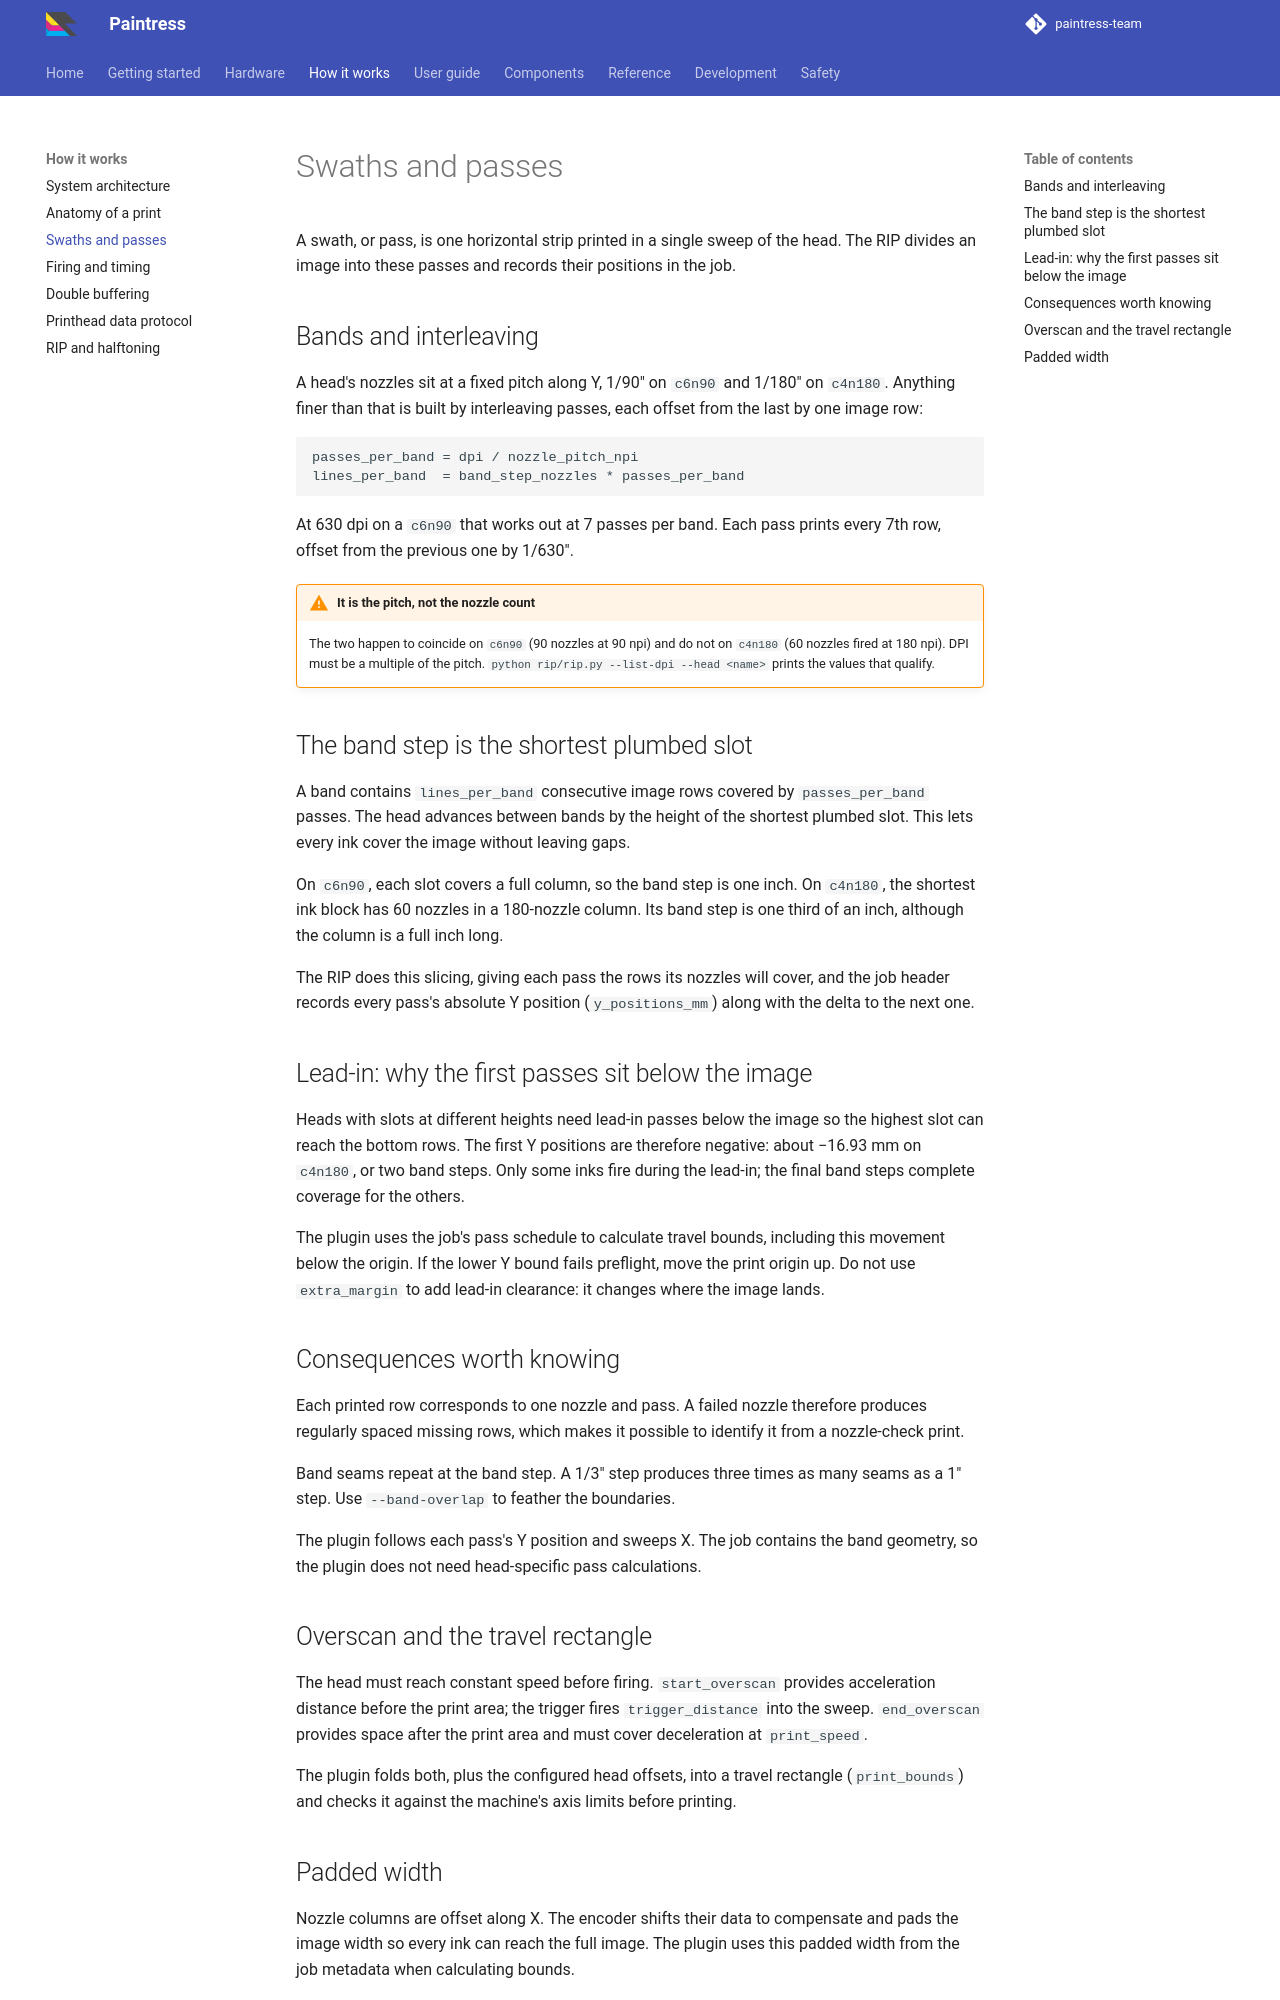

repository: paintress-team/paintress.dev · page: concepts/swaths-and-passes/index.html · generator: mkdocs

# Swaths and passes

A swath, or pass, is one horizontal strip printed in a single sweep of the
head. The RIP divides an image into these passes and records their positions
in the job.

## Bands and interleaving

A head's nozzles sit at a fixed pitch along Y, 1/90″ on `c6n90` and 1/180″
on `c4n180`. Anything finer than that is built by interleaving passes, each
offset from the last by one image row:

```
passes_per_band = dpi / nozzle_pitch_npi
lines_per_band  = band_step_nozzles * passes_per_band
```

At 630 dpi on a `c6n90` that works out at 7 passes per band. Each pass
prints every 7th row, offset from the previous one by 1/630″.

!!! warning "It is the pitch, not the nozzle count"
    The two happen to coincide on `c6n90` (90 nozzles at 90 npi) and do not
    on `c4n180` (60 nozzles fired at 180 npi). DPI must be a multiple of the
    pitch. `python rip/rip.py --list-dpi --head <name>` prints the values
    that qualify.

## The band step is the shortest plumbed slot

A band contains `lines_per_band` consecutive image rows covered by
`passes_per_band` passes. The head advances between bands by the height of the
shortest plumbed slot. This lets every ink cover the image without leaving
gaps.

On `c6n90`, each slot covers a full column, so the band step is one inch. On
`c4n180`, the shortest ink block has 60 nozzles in a 180-nozzle column. Its
band step is one third of an inch, although the column is a full inch long.

The RIP does this slicing, giving each pass the rows its nozzles will cover,
and the job header records every pass's absolute Y position
(`y_positions_mm`) along with the delta to the next one.

## Lead-in: why the first passes sit below the image

Heads with slots at different heights need lead-in passes below the image so
the highest slot can reach the bottom rows. The first Y positions are
therefore negative: about −16.93 mm on `c4n180`, or two band steps. Only some
inks fire during the lead-in; the final band steps complete coverage for the
others.

The plugin uses the job's pass schedule to calculate travel bounds, including
this movement below the origin. If the lower Y bound fails preflight, move the
print origin up. Do not use `extra_margin` to add lead-in clearance: it
changes where the image lands.

## Consequences worth knowing

Each printed row corresponds to one nozzle and pass. A failed nozzle therefore
produces regularly spaced missing rows, which makes it possible to identify it
from a nozzle-check print.

Band seams repeat at the band step. A 1/3″ step produces three times as many
seams as a 1″ step. Use `--band-overlap` to feather the boundaries.

The plugin follows each pass's Y position and sweeps X. The job contains the
band geometry, so the plugin does not need head-specific pass calculations.

## Overscan and the travel rectangle

The head must reach constant speed before firing. `start_overscan` provides
acceleration distance before the print area; the trigger fires
`trigger_distance` into the sweep. `end_overscan` provides space after the
print area and must cover deceleration at `print_speed`.

The plugin folds both, plus the configured head offsets, into a travel
rectangle (`print_bounds`) and checks it against the machine's axis limits
before printing.
